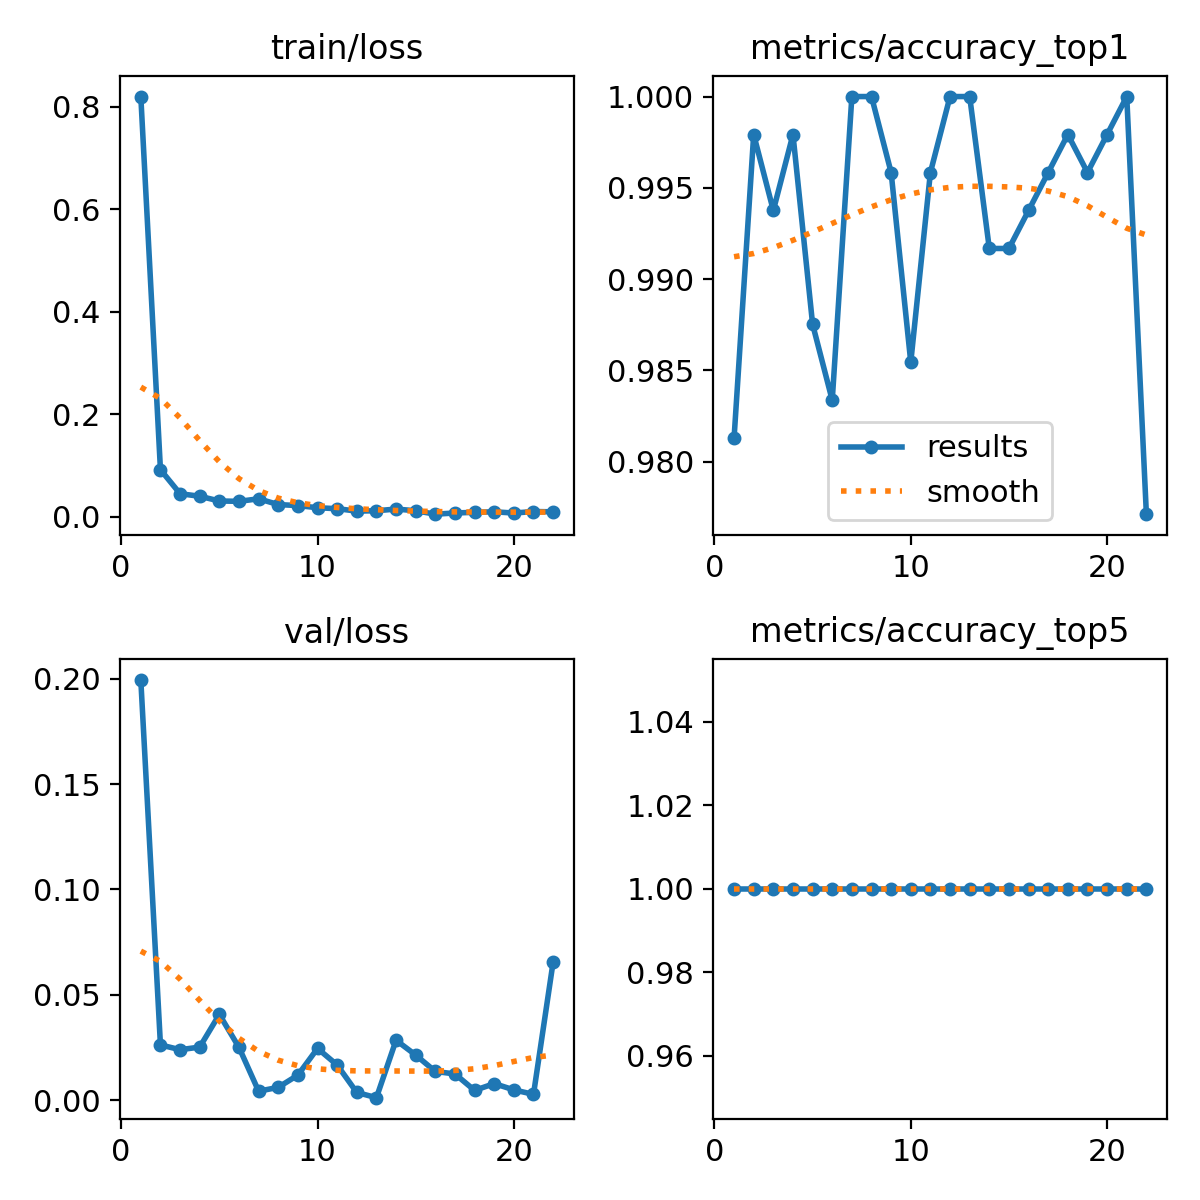

Data behind this chart, as committed beside it:
epoch, time, train/loss, metrics/accuracy_top1, metrics/accuracy_top5, val/loss, lr/pg0, lr/pg1, lr/pg2
1, 106.6, 0.8199, 0.9813, 1, 0.1994, 0.0004105, 0.0004105, 0.0004105
2, 112.7, 0.09174, 0.9979, 1, 0.02621, 0.0008136, 0.0008136, 0.0008136
3, 118.2, 0.04477, 0.9938, 1, 0.02395, 0.001203, 0.001203, 0.001203
4, 121.7, 0.03981, 0.9979, 1, 0.02518, 0.001188, 0.001188, 0.001188
5, 124.8, 0.03059, 0.9875, 1, 0.04069, 0.001167, 0.001167, 0.001167
6, 128, 0.02987, 0.9834, 1, 0.02505, 0.001147, 0.001147, 0.001147
7, 131.1, 0.03487, 1, 1, 0.00426, 0.001126, 0.001126, 0.001126
8, 134, 0.02357, 1, 1, 0.00608, 0.001106, 0.001106, 0.001106
9, 136.8, 0.02163, 0.9958, 1, 0.0119, 0.001085, 0.001085, 0.001085
10, 139.8, 0.01742, 0.9855, 1, 0.02455, 0.001064, 0.001064, 0.001064
11, 142.5, 0.01552, 0.9958, 1, 0.01669, 0.001044, 0.001044, 0.001044
12, 145.2, 0.01085, 1, 1, 0.00365, 0.001023, 0.001023, 0.001023
13, 148, 0.01151, 1, 1, 0.00118, 0.001002, 0.001002, 0.001002
14, 150.6, 0.01483, 0.9917, 1, 0.02844, 0.0009819, 0.0009819, 0.0009819
15, 153.6, 0.01151, 0.9917, 1, 0.02141, 0.0009612, 0.0009612, 0.0009612
16, 156.3, 0.00484, 0.9938, 1, 0.01362, 0.0009406, 0.0009406, 0.0009406
17, 159.1, 0.00714, 0.9958, 1, 0.01244, 0.00092, 0.00092, 0.00092
18, 161.8, 0.00849, 0.9979, 1, 0.00463, 0.0008994, 0.0008994, 0.0008994
19, 164.6, 0.0095, 0.9958, 1, 0.00786, 0.0008787, 0.0008787, 0.0008787
20, 167.3, 0.00704, 0.9979, 1, 0.00488, 0.0008581, 0.0008581, 0.0008581
21, 170.1, 0.01, 1, 1, 0.00275, 0.0008375, 0.0008375, 0.0008375
22, 172.7, 0.00944, 0.9771, 1, 0.06557, 0.0008169, 0.0008169, 0.0008169
